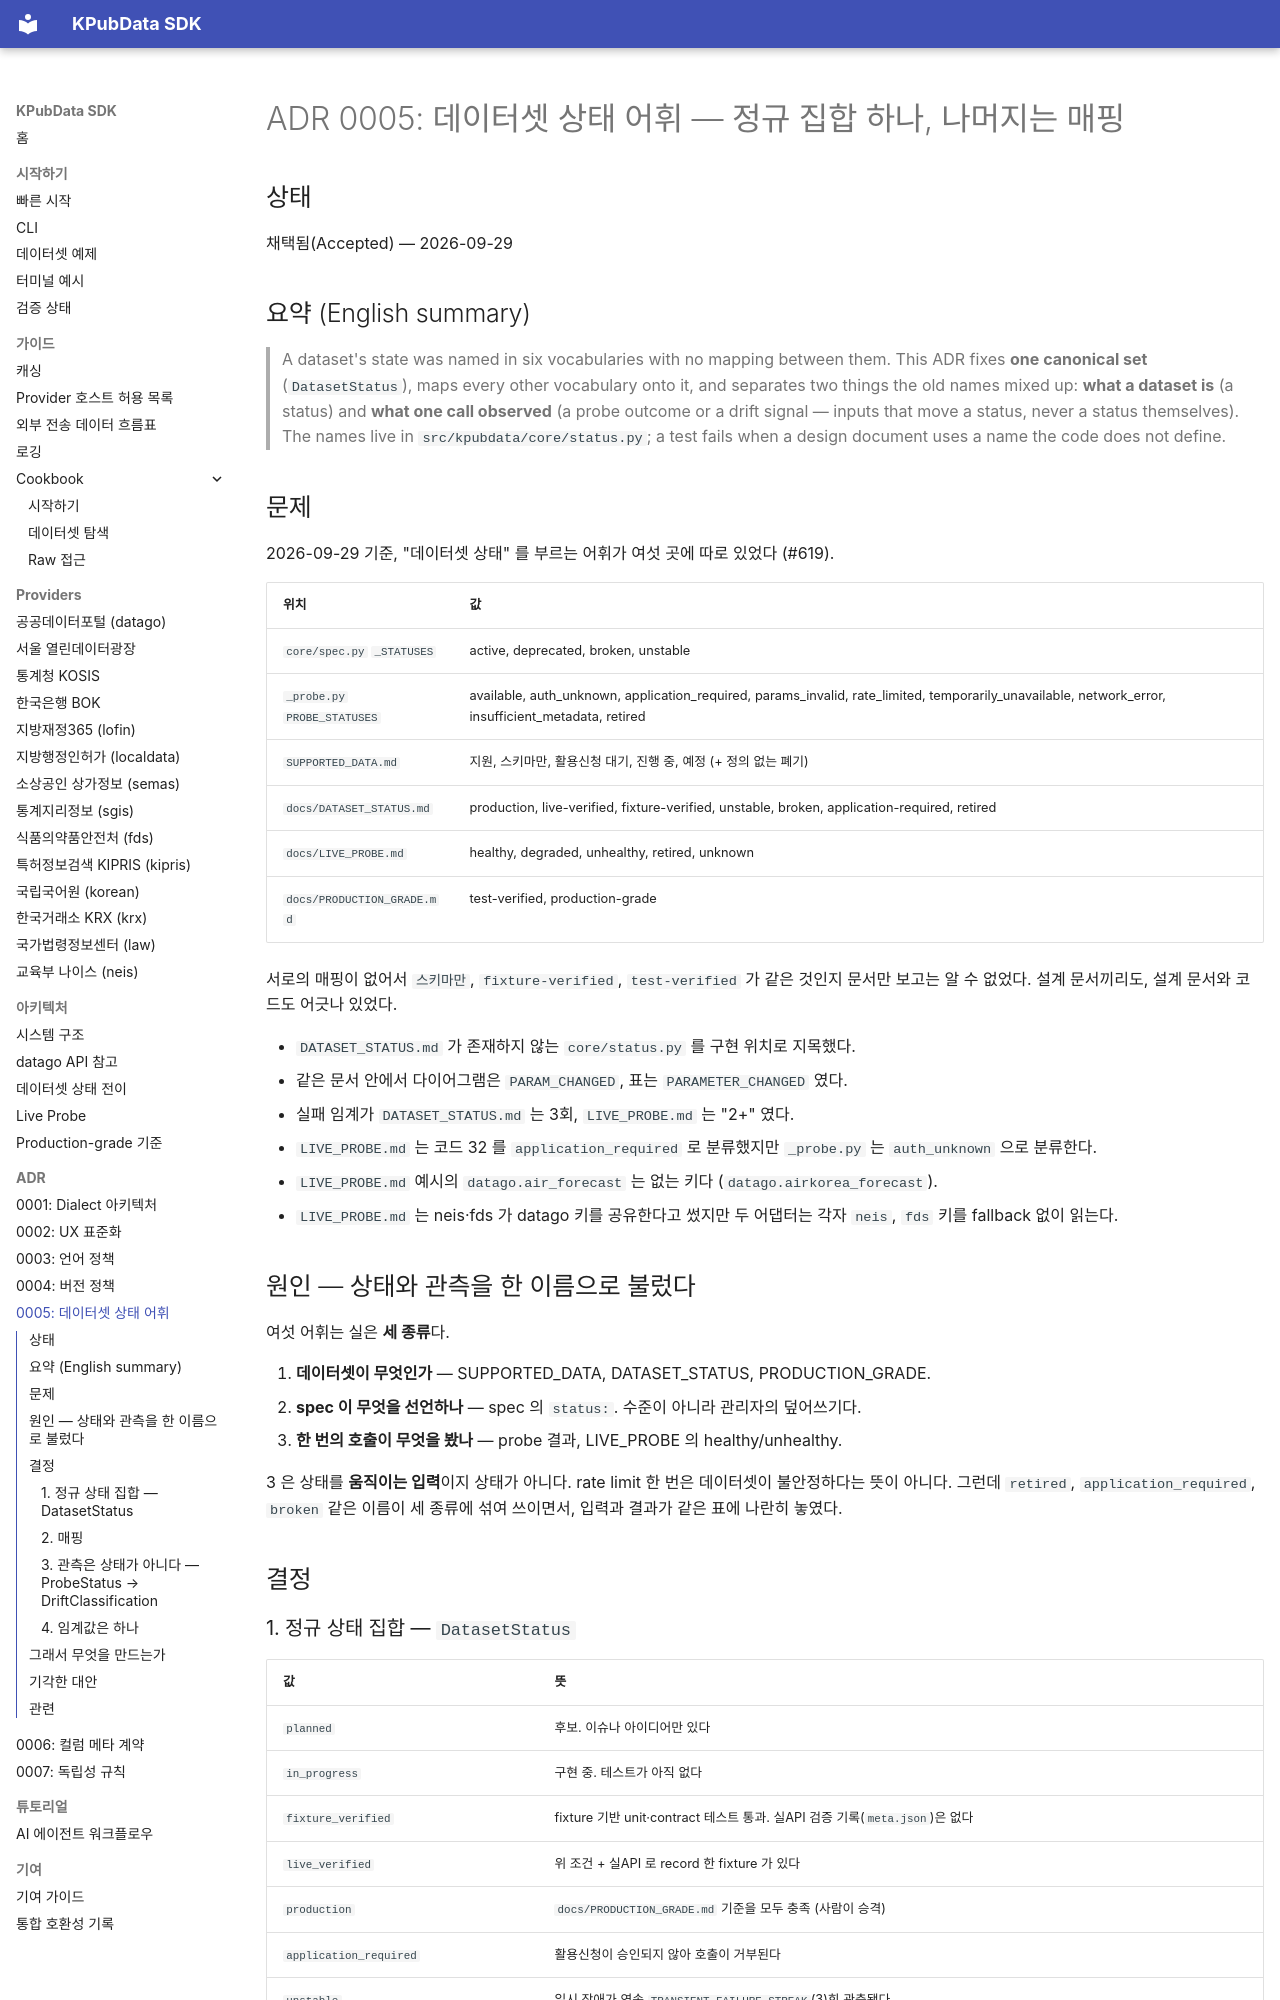

repository: kpubdata-lab/kpubdata · page: adrs/0005-dataset-status-vocabulary/index.html · generator: mkdocs

# ADR 0005: 데이터셋 상태 어휘 — 정규 집합 하나, 나머지는 매핑

## 상태

채택됨(Accepted) — 2026-09-29

## 요약 (English summary)

> A dataset's state was named in six vocabularies with no mapping between them.
> This ADR fixes **one canonical set** (`DatasetStatus`), maps every other
> vocabulary onto it, and separates two things the old names mixed up: **what a
> dataset is** (a status) and **what one call observed** (a probe outcome or a
> drift signal — inputs that move a status, never a status themselves). The
> names live in `src/kpubdata/core/status.py`; a test fails when a design
> document uses a name the code does not define.

## 문제

2026-09-29 기준, "데이터셋 상태" 를 부르는 어휘가 여섯 곳에 따로 있었다 (#619).

| 위치 | 값 |
|---|---|
| `core/spec.py` `_STATUSES` | active, deprecated, broken, unstable |
| `_probe.py` `PROBE_STATUSES` | available, auth_unknown, application_required, params_invalid, rate_limited, temporarily_unavailable, network_error, insufficient_metadata, retired |
| `SUPPORTED_DATA.md` | 지원, 스키마만, 활용신청 대기, 진행 중, 예정 (+ 정의 없는 폐기) |
| `docs/DATASET_STATUS.md` | production, live-verified, fixture-verified, unstable, broken, application-required, retired |
| `docs/LIVE_PROBE.md` | healthy, degraded, unhealthy, retired, unknown |
| `docs/PRODUCTION_GRADE.md` | test-verified, production-grade |

서로의 매핑이 없어서 `스키마만`, `fixture-verified`, `test-verified` 가 같은 것인지
문서만 보고는 알 수 없었다. 설계 문서끼리도, 설계 문서와 코드도 어긋나 있었다.

- `DATASET_STATUS.md` 가 존재하지 않는 `core/status.py` 를 구현 위치로 지목했다.
- 같은 문서 안에서 다이어그램은 `PARAM_CHANGED`, 표는 `PARAMETER_CHANGED` 였다.
- 실패 임계가 `DATASET_STATUS.md` 는 3회, `LIVE_PROBE.md` 는 "2+" 였다.
- `LIVE_PROBE.md` 는 코드 32 를 `application_required` 로 분류했지만 `_probe.py` 는
  `auth_unknown` 으로 분류한다.
- `LIVE_PROBE.md` 예시의 `datago.air_forecast` 는 없는 키다 (`datago.airkorea_forecast`).
- `LIVE_PROBE.md` 는 neis·fds 가 datago 키를 공유한다고 썼지만 두 어댑터는 각자
  `neis`, `fds` 키를 fallback 없이 읽는다.

## 원인 — 상태와 관측을 한 이름으로 불렀다

여섯 어휘는 실은 **세 종류**다.

1. **데이터셋이 무엇인가** — SUPPORTED_DATA, DATASET_STATUS, PRODUCTION_GRADE.
2. **spec 이 무엇을 선언하나** — spec 의 `status:`. 수준이 아니라 관리자의 덮어쓰기다.
3. **한 번의 호출이 무엇을 봤나** — probe 결과, LIVE_PROBE 의 healthy/unhealthy.

3 은 상태를 **움직이는 입력**이지 상태가 아니다. rate limit 한 번은 데이터셋이
불안정하다는 뜻이 아니다. 그런데 `retired`, `application_required`, `broken` 같은
이름이 세 종류에 섞여 쓰이면서, 입력과 결과가 같은 표에 나란히 놓였다.

## 결정
